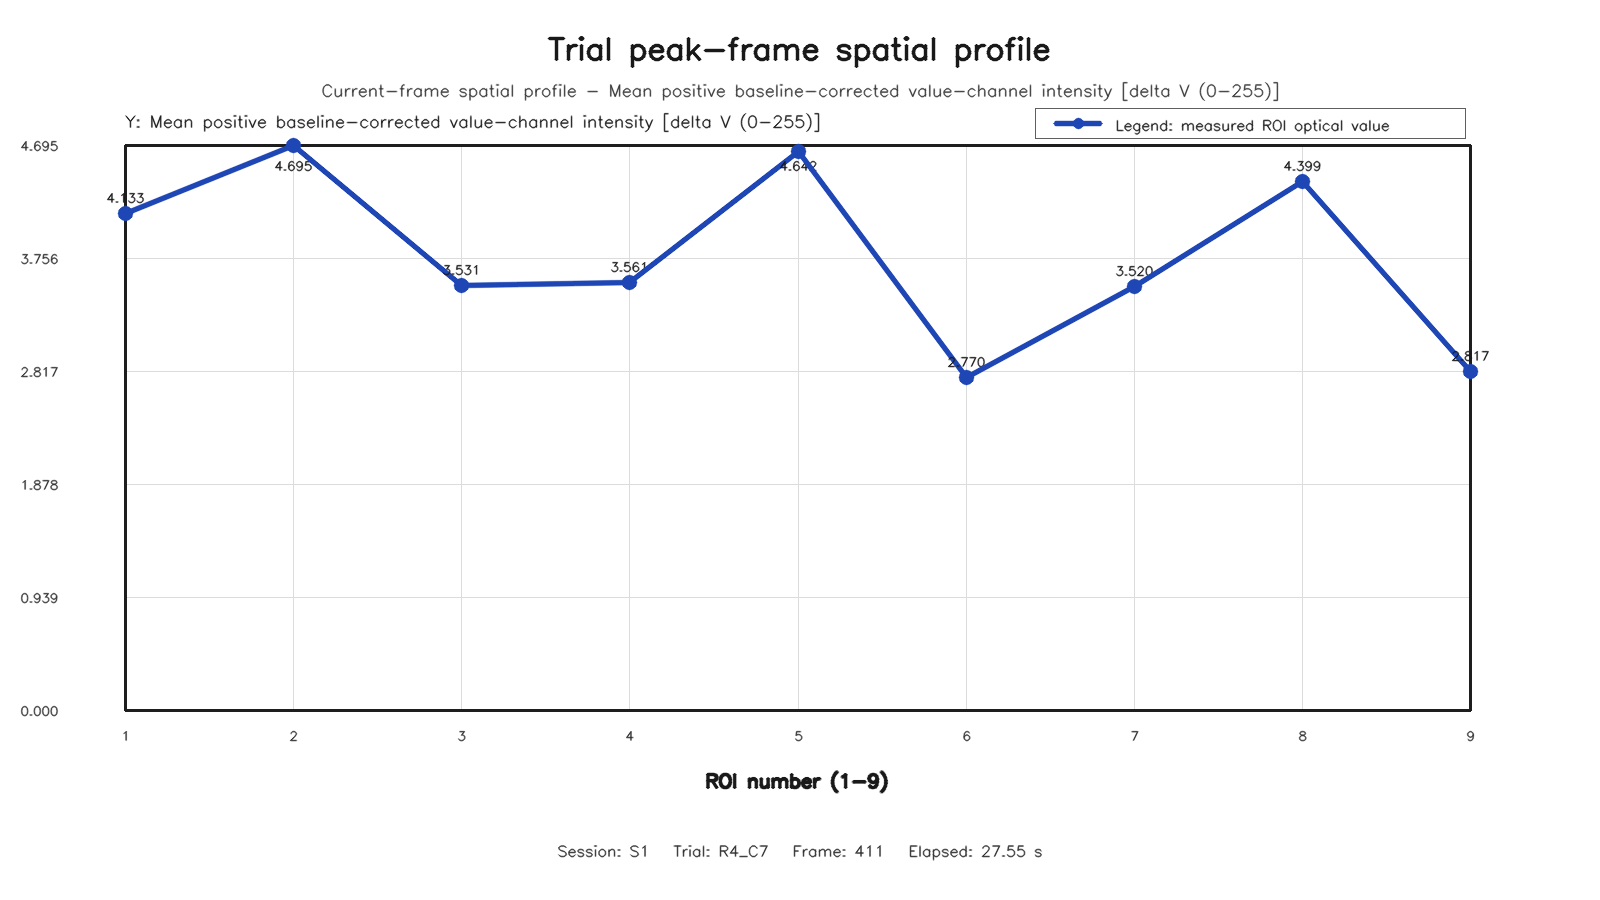

Source data for this figure (header and first rows):
roi, row, column, value
1, 1, 1, 4.133
2, 1, 2, 4.695
3, 1, 3, 3.531
4, 2, 1, 3.561
5, 2, 2, 4.642
6, 2, 3, 2.77
7, 3, 1, 3.52
8, 3, 2, 4.399
9, 3, 3, 2.817
